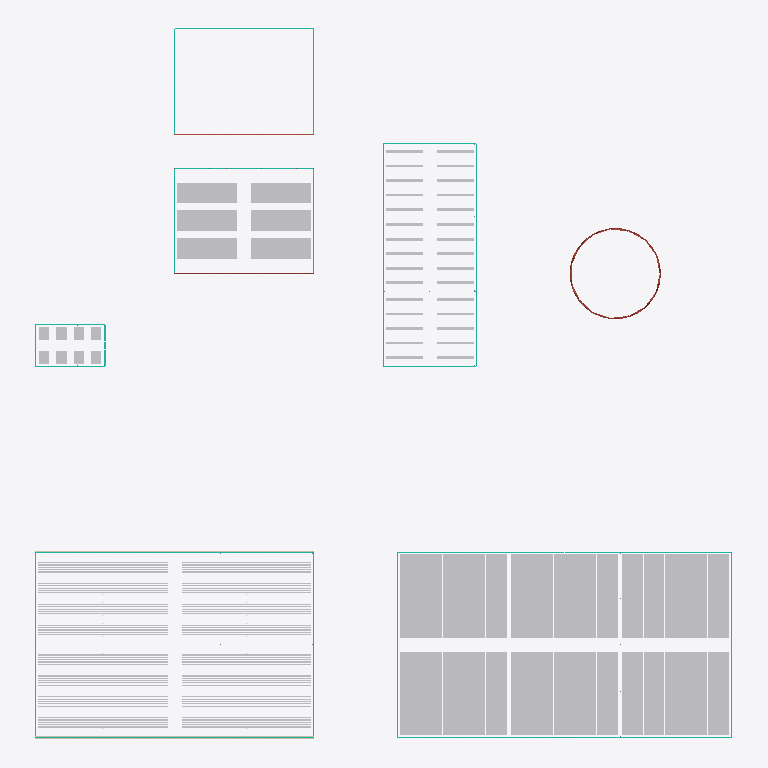
Plan cut of the same IFC building model at storey 'Level 1' (level 0.00 m, cut at 1.40 m), seen from above with north up, elements coloured by IFC class (only those large enough to see are counted): 90 other elements (light grey), 22 curtain walls (teal), 3 roofs (red-brown), 2 walls (beige). Cut surfaces are drawn darker.
Extent 60.2 m × 61.3 m × 7.1 m (x, y, z). Storeys (1): Level 1 at 0.00 m. Elements (224): 65 IfcColumn, 46 IfcBuildingElementProxy, 44 IfcFurniture, 26 IfcCurtainWall, 14 IfcPipeSegment, 14 IfcRoof, 13 IfcBeam, 2 IfcWall.

HEADER;
FILE_DESCRIPTION(('ViewDefinition [CoordinationView]'),'2;1');
FILE_NAME('','2026-10-29T13:59:40',(''),(''),'IfcOpenShell 0.8.0','IfcOpenShell 0.8.0','');
FILE_SCHEMA(('IFC4'));
ENDSEC;
DATA;
#9=IFCPROJECT('1dYV2kV118KAcenifEi4q8',$,'Project',$,$,$,$,(#8),#5);
#10=IFCSITE('2lm8Y8yGX1gBVSCKr2Dfoh',$,'Site',$,$,$,$,$,.ELEMENT.,$,$,$,$,$);
#12=IFCBUILDING('2KCucL8qn71fxnb7wdA9Xx',$,'Building',$,$,$,$,$,.ELEMENT.,$,$,$);
#14=IFCBUILDINGSTOREY('3THkgGIGv6W8a0lCGhbjb7',$,'Level 1',$,$,$,$,$,.ELEMENT.,0.0);
#186=IFCFURNITURE('0y4HG5DPf1kO0OdU1OYlo8',$,'Rolling Bench',$,'RollingBench',#122118,#122534,$,.USERDEFINED.);
#188=IFCFURNITURE('1UnHo6qe1Fx9f6recL_rYt',$,'Rolling Bench',$,'RollingBench',#122956,#123372,$,.USERDEFINED.);
#190=IFCFURNITURE('1S_81Hi3z0EgKUe7zQADsd',$,'Rolling Bench',$,'RollingBench',#123794,#124210,$,.USERDEFINED.);
#194=IFCFURNITURE('1AG_Kn7KP7qh0$rgKnbWzK',$,'Rolling Bench',$,'RollingBench',#125470,#125886,$,.USERDEFINED.);
#196=IFCFURNITURE('0uf5LqL8LCMuMyzGCawMLY',$,'Rolling Bench',$,'RollingBench',#126308,#126724,$,.USERDEFINED.);
#198=IFCFURNITURE('0WkiAwCRz7agUU4rZhdHOH',$,'Rolling Bench',$,'RollingBench',#127146,#127562,$,.USERDEFINED.);
#200=IFCFURNITURE('0iyMTuAeTFERjjYD_fv9Ty',$,'Rolling Bench',$,'RollingBench',#127984,#128400,$,.USERDEFINED.);
#202=IFCFURNITURE('3SRP0ne1j9KOBjux3Svqb4',$,'Rolling Bench',$,'RollingBench',#128822,#129238,$,.USERDEFINED.);
#204=IFCFURNITURE('05E3kxbyXACQNRQEzwWT6A',$,'Rolling Bench',$,'RollingBench',#129660,#130076,$,.USERDEFINED.);
#206=IFCFURNITURE('1YjorjPt1EUB5lvjy$fWXF',$,'Rolling Bench',$,'RollingBench',#130498,#130914,$,.USERDEFINED.);
#208=IFCFURNITURE('0RTb6IakjA4Bzfdp5X9B5U',$,'Rolling Bench',$,'RollingBench',#131336,#131752,$,.USERDEFINED.);
#210=IFCFURNITURE('0wbWT3GVHCohAdUQPX8DuO',$,'Rolling Bench',$,'RollingBench',#132174,#132590,$,.USERDEFINED.);
#212=IFCFURNITURE('2MQzcozJbANxAvcPRDna$E',$,'Rolling Bench',$,'RollingBench',#133012,#133428,$,.USERDEFINED.);
#214=IFCFURNITURE('39$ZqiEFj7ZQ2EKzRiTpfT',$,'Rolling Bench',$,'RollingBench',#133850,#134266,$,.USERDEFINED.);
#185=IFCFURNITURE('1onDZV6VH3seY4ARubSx$S',$,'Rolling Bench',$,'RollingBench',#121699,#122115,$,.USERDEFINED.);
#187=IFCFURNITURE('3pvzj95Hr7vBT$qqrY$NqD',$,'Rolling Bench',$,'RollingBench',#122537,#122953,$,.USERDEFINED.);
#189=IFCFURNITURE('20Dd6tv0n1ORdmJzYohQ_m',$,'Rolling Bench',$,'RollingBench',#123375,#123791,$,.USERDEFINED.);
#193=IFCFURNITURE('1Un$YeJh5A_ueJA_B6fq1N',$,'Rolling Bench',$,'RollingBench',#125051,#125467,$,.USERDEFINED.);
#195=IFCFURNITURE('02PcqKcEDFmg0498p5WNAo',$,'Rolling Bench',$,'RollingBench',#125889,#126305,$,.USERDEFINED.);
#197=IFCFURNITURE('1D0FuKvU93KgeL9x8OC_ya',$,'Rolling Bench',$,'RollingBench',#126727,#127143,$,.USERDEFINED.);
#199=IFCFURNITURE('2CM7wdTeT5CROwKetdlIKM',$,'Rolling Bench',$,'RollingBench',#127565,#127981,$,.USERDEFINED.);
#201=IFCFURNITURE('312WRvNYf3Ifi6MkVx3s45',$,'Rolling Bench',$,'RollingBench',#128403,#128819,$,.USERDEFINED.);
#203=IFCFURNITURE('1c6Rvqe$X8GflEKL$M4XrK',$,'Rolling Bench',$,'RollingBench',#129241,#129657,$,.USERDEFINED.);
#205=IFCFURNITURE('3P6czSwMP5tw8bcA6I_c7L',$,'Rolling Bench',$,'RollingBench',#130079,#130495,$,.USERDEFINED.);
#207=IFCFURNITURE('227KcReKvEohcHTGzdEQdm',$,'Rolling Bench',$,'RollingBench',#130917,#131333,$,.USERDEFINED.);
#209=IFCFURNITURE('2vbidc3pb64PfYKs7YvsTF',$,'Rolling Bench',$,'RollingBench',#131755,#132171,$,.USERDEFINED.);
#211=IFCFURNITURE('2qeIVaCR9BvRU2ZijcTKBd',$,'Rolling Bench',$,'RollingBench',#132593,#133009,$,.USERDEFINED.);
#213=IFCFURNITURE('2TlHB16Hr3gR0XQ2EYJkWb',$,'Rolling Bench',$,'RollingBench',#133431,#133847,$,.USERDEFINED.);
#192=IFCFURNITURE('3$PGzwTMjC1eWSGp31GY0f',$,'Rolling Bench',$,'RollingBench',#124632,#125048,$,.USERDEFINED.);
#191=IFCFURNITURE('1yfL4YZbb7hgQwguptKuZp',$,'Rolling Bench',$,'RollingBench',#124213,#124629,$,.USERDEFINED.);
#225=IFCFURNITURE('1y7h1Amk57$hjZ_uy_40wg',$,'Ebb and Flow Table',$,'EbbFlowTable',#136149,#136473,$,.USERDEFINED.);
#226=IFCFURNITURE('1lZwB_GJz4DuSM2WQb99Ak',$,'Ebb and Flow Table',$,'EbbFlowTable',#136476,#136800,$,.USERDEFINED.);
#228=IFCFURNITURE('0csetnBOT1$fjbtnj65AFQ',$,'Ebb and Flow Table',$,'EbbFlowTable',#137130,#137454,$,.USERDEFINED.);
#227=IFCFURNITURE('2fBiXqdGjEXw9YWm2JJlA9',$,'Ebb and Flow Table',$,'EbbFlowTable',#136803,#137127,$,.USERDEFINED.);
#229=IFCFURNITURE('0SJ8AtCaP659mxGOX$E0GH',$,'Ebb and Flow Table',$,'EbbFlowTable',#137457,#137781,$,.USERDEFINED.);
#230=IFCFURNITURE('356FkPIKDBlORXmjwbvrhI',$,'Ebb and Flow Table',$,'EbbFlowTable',#137784,#138108,$,.USERDEFINED.);
#168=IFCBUILDINGELEMENTPROXY('1YpPZP_X15XQVHCxMCBrin',$,'NFT Table',$,'GrowingGutter',#110579,#111271,$,.USERDEFINED.);
#174=IFCBUILDINGELEMENTPROXY('2ruW6wGojFZvx_XXl0oogX',$,'NFT Table',$,'GrowingGutter',#114749,#115441,$,.USERDEFINED.);
#182=IFCBUILDINGELEMENTPROXY('0bKk8Y_FHBQfHzg5l4egwz',$,'NFT Table',$,'GrowingGutter',#120309,#121001,$,.USERDEFINED.);
#169=IFCBUILDINGELEMENTPROXY('37xgoIVYbCCOJwjujGXSjf',$,'NFT Table',$,'GrowingGutter',#111274,#111966,$,.USERDEFINED.);
#175=IFCBUILDINGELEMENTPROXY('3I7BWUM$b9dO9uJDp$UkMy',$,'NFT Table',$,'GrowingGutter',#115444,#116136,$,.USERDEFINED.);
#183=IFCBUILDINGELEMENTPROXY('06rTR$BCb7Df2R74iYkgra',$,'NFT Table',$,'GrowingGutter',#121004,#121696,$,.USERDEFINED.);
#176=IFCBUILDINGELEMENTPROXY('2dUIIIZPv5GfOPAavdmq78',$,'NFT Table',$,'GrowingGutter',#116139,#116831,$,.USERDEFINED.);
#172=IFCBUILDINGELEMENTPROXY('3e4THc$Rf67hZ6VwEcmj5s',$,'NFT Table',$,'GrowingGutter',#113359,#114051,$,.USERDEFINED.);
#177=IFCBUILDINGELEMENTPROXY('2VKu08zUXDvPC11NZuw32y',$,'NFT Table',$,'GrowingGutter',#116834,#117526,$,.USERDEFINED.);
#173=IFCBUILDINGELEMENTPROXY('1LijvBjBb0WvdzHOAMVXPs',$,'NFT Table',$,'GrowingGutter',#114054,#114746,$,.USERDEFINED.);
#178=IFCBUILDINGELEMENTPROXY('1p7BekWIbA_f04UaQwZnXc',$,'NFT Table',$,'GrowingGutter',#117529,#118221,$,.USERDEFINED.);
#180=IFCBUILDINGELEMENTPROXY('0$ld31T8r3FQH2TPEkodfV',$,'NFT Table',$,'GrowingGutter',#118919,#119611,$,.USERDEFINED.);
#170=IFCBUILDINGELEMENTPROXY('2TEwIIgqv888H1FYkSyqvi',$,'NFT Table',$,'GrowingGutter',#111969,#112661,$,.USERDEFINED.);
#179=IFCBUILDINGELEMENTPROXY('2HVELeP4P1Bh$8mHDKhw7o',$,'NFT Table',$,'GrowingGutter',#118224,#118916,$,.USERDEFINED.);
#181=IFCBUILDINGELEMENTPROXY('1Tue0gzFv9r9dHRyktnGgj',$,'NFT Table',$,'GrowingGutter',#119614,#120306,$,.USERDEFINED.);
#171=IFCBUILDINGELEMENTPROXY('2PiJkQQrf069VTH6oHdrNi',$,'NFT Table',$,'GrowingGutter',#112664,#113356,$,.USERDEFINED.);
#24=IFCWALL('1RbdgrF6LE8gXUdUpn6$QB',$,$,$,$,#857,#870,$,.STANDARD.);
#166=IFCROOF('3q1Bw75U1AEAl3D1anHJDk',$,'Geodesic Dome 3V',$,$,#145161,#156113,$,.DOME_ROOF.);
#71=IFCCURTAINWALL('1xQKNSV$DCyhRnNIcAvA7K',$,$,$,$,$,$,$,.NOTDEFINED.);
#69=IFCCURTAINWALL('3HSUqt27r9t96h8El7yUMp',$,$,$,$,$,$,$,.NOTDEFINED.);
#25=IFCWALL('2acfT712nEWO7Y3RJSmA3N',$,$,$,$,#876,#889,$,.STANDARD.);
#26=IFCCURTAINWALL('1Hd2gB6Sz3tOpXRcX$eMYU',$,$,$,$,$,$,$,.NOTDEFINED.);
#28=IFCCURTAINWALL('0bqOLjNLP4Zf9MlcCegCVm',$,$,$,$,$,$,$,.NOTDEFINED.);
#129=IFCCURTAINWALL('1061_v2JL51gsdmq3hPo55',$,$,$,$,$,$,$,.NOTDEFINED.);
#131=IFCCURTAINWALL('0LonGgNdb2TOw0y1VmqNXq',$,$,$,$,$,$,$,.NOTDEFINED.);
#68=IFCCURTAINWALL('25j85d_BX03g$c0oUD_zx1',$,$,$,$,$,$,$,.NOTDEFINED.);
#70=IFCCURTAINWALL('2Fj6jid2fFufoEAmZjoIoG',$,$,$,$,$,$,$,.NOTDEFINED.);
#27=IFCCURTAINWALL('2fw93Qjk1Dp9xEH3gFNMN3',$,$,$,$,$,$,$,.NOTDEFINED.);
#29=IFCCURTAINWALL('3cmflUiU175wPeIOw1WEJW',$,$,$,$,$,$,$,.NOTDEFINED.);
#161=IFCROOF('0ZAbsmjt1B6fQjJ_GFfwJ5',$,$,$,$,#80514,#95858,$,.FREEFORM.);
#219=IFCFURNITURE('3_dlK9tbD4_PlVPD8iPUBY',$,'Bench',$,'Bench',#134974,#135206,$,.USERDEFINED.);
#218=IFCFURNITURE('1XOAUS6RbCl9c58g9g1UAl',$,'Bench',$,'Bench',#134739,#134971,$,.USERDEFINED.);
#156=IFCROOF('2WOhdYZGD1$uRtLKdOhOuf',$,$,$,$,#65167,#80511,$,.FREEFORM.);
#159=IFCCURTAINWALL('0_L1aD1WH6PuzP6E7dUvl9',$,$,$,$,$,$,$,.NOTDEFINED.);
#164=IFCCURTAINWALL('1dvDCT$PL0ZORwBdG8f2Fy',$,$,$,$,$,$,$,.NOTDEFINED.);
#216=IFCFURNITURE('2sdPZyAY57puh7K7rAXYUG',$,'Bench',$,'Bench',#134269,#134501,$,.USERDEFINED.);
#217=IFCFURNITURE('1MIn5xidT4VPEFZK1Ttqb$',$,'Bench',$,'Bench',#134504,#134736,$,.USERDEFINED.);
#220=IFCFURNITURE('37xTX8lqPFwOYawm8Cu2ek',$,'Bench',$,'Bench',#135209,#135441,$,.USERDEFINED.);
#221=IFCFURNITURE('36sQE121L00gSKfHA_CiOV',$,'Bench',$,'Bench',#135444,#135676,$,.USERDEFINED.);
#223=IFCFURNITURE('0FSNMzw_b55f5wuM8Gq95$',$,'Bench',$,'Bench',#135914,#136146,$,.USERDEFINED.);
#222=IFCFURNITURE('1HwOvxLGLDTRBR09yEKoTn',$,'Bench',$,'Bench',#135679,#135911,$,.USERDEFINED.);
#232=IFCBUILDINGELEMENTPROXY('2kCuIxBXv4sxqrGJcraCkK',$,'High-Wire Gutter',$,'HighWireGutter',#138111,#138343,$,.USERDEFINED.);
#233=IFCBUILDINGELEMENTPROXY('2Dh9Z9Osb33udUVvINIk1f',$,'High-Wire Gutter',$,'HighWireGutter',#138346,#138578,$,.USERDEFINED.);
#236=IFCBUILDINGELEMENTPROXY('058TjzQI5FhBqyX3c0pjfi',$,'High-Wire Gutter',$,'HighWireGutter',#139051,#139283,$,.USERDEFINED.);
#237=IFCBUILDINGELEMENTPROXY('0mBUv5Fu9AOQnDoKAP0D2l',$,'High-Wire Gutter',$,'HighWireGutter',#139286,#139518,$,.USERDEFINED.);
#240=IFCBUILDINGELEMENTPROXY('34Rd$cA6XBGunyADScc5$L',$,'High-Wire Gutter',$,'HighWireGutter',#139991,#140223,$,.USERDEFINED.);
#241=IFCBUILDINGELEMENTPROXY('2uJKCkBdL6afqSMnhjrU1N',$,'High-Wire Gutter',$,'HighWireGutter',#140226,#140458,$,.USERDEFINED.);
#242=IFCBUILDINGELEMENTPROXY('1cUQQvBsf3kex8ByEz2etL',$,'High-Wire Gutter',$,'HighWireGutter',#140461,#140693,$,.USERDEFINED.);
#243=IFCBUILDINGELEMENTPROXY('1AtNWpea1E_uZLoHXspeTJ',$,'High-Wire Gutter',$,'HighWireGutter',#140696,#140928,$,.USERDEFINED.);
#244=IFCBUILDINGELEMENTPROXY('2MfWrJvgrAbfcgibYAecpB',$,'High-Wire Gutter',$,'HighWireGutter',#140931,#141163,$,.USERDEFINED.);
#245=IFCBUILDINGELEMENTPROXY('1Er6gJTHj9xuWxtb$XCySy',$,'High-Wire Gutter',$,'HighWireGutter',#141166,#141398,$,.USERDEFINED.);
#246=IFCBUILDINGELEMENTPROXY('205xI_WvHDSQghVHfclCQH',$,'High-Wire Gutter',$,'HighWireGutter',#141401,#141633,$,.USERDEFINED.);
#247=IFCBUILDINGELEMENTPROXY('3O5P$Gqhz17OLyd4sPTrBn',$,'High-Wire Gutter',$,'HighWireGutter',#141636,#141868,$,.USERDEFINED.);
#249=IFCBUILDINGELEMENTPROXY('0g2eM8PnXFLxgabbfdGxVI',$,'High-Wire Gutter',$,'HighWireGutter',#142106,#142338,$,.USERDEFINED.);
#248=IFCBUILDINGELEMENTPROXY('3u9ToNJYvF8OxKOG53M_Ox',$,'High-Wire Gutter',$,'HighWireGutter',#141871,#142103,$,.USERDEFINED.);
#250=IFCBUILDINGELEMENTPROXY('2fTXOQ1$P9VhSl$v0Tutyg',$,'High-Wire Gutter',$,'HighWireGutter',#142341,#142573,$,.USERDEFINED.);
#251=IFCBUILDINGELEMENTPROXY('04Au48yp92qAQlPVrvr59T',$,'High-Wire Gutter',$,'HighWireGutter',#142576,#142808,$,.USERDEFINED.);
#253=IFCBUILDINGELEMENTPROXY('15Azr5dS19WhoMSz_2f2_o',$,'High-Wire Gutter',$,'HighWireGutter',#143046,#143278,$,.USERDEFINED.);
#252=IFCBUILDINGELEMENTPROXY('1ahqfdR8j1CvSx9MSOid9L',$,'High-Wire Gutter',$,'HighWireGutter',#142811,#143043,$,.USERDEFINED.);
#257=IFCBUILDINGELEMENTPROXY('2ylNTN5WL6Ev6EKs4IprQ9',$,'High-Wire Gutter',$,'HighWireGutter',#143986,#144218,$,.USERDEFINED.);
#256=IFCBUILDINGELEMENTPROXY('2IpfE9qK56L8yK7J7uGaSN',$,'High-Wire Gutter',$,'HighWireGutter',#143751,#143983,$,.USERDEFINED.);
#261=IFCBUILDINGELEMENTPROXY('050ZmzuynC$fUS_4AfrwxH',$,'High-Wire Gutter',$,'HighWireGutter',#144926,#145158,$,.USERDEFINED.);
#260=IFCBUILDINGELEMENTPROXY('1hlPgtT79F8gz21VLuzPrj',$,'High-Wire Gutter',$,'HighWireGutter',#144691,#144923,$,.USERDEFINED.);
#158=IFCCURTAINWALL('01D0yQZ4L5Ux2Cghi8hp8H',$,$,$,$,$,$,$,.NOTDEFINED.);
#160=IFCCURTAINWALL('0vWmgSwMf0hgnC4ChHDaG3',$,$,$,$,$,$,$,.NOTDEFINED.);
#163=IFCCURTAINWALL('0qDiGZYV55_wbG_9I0OBGX',$,$,$,$,$,$,$,.NOTDEFINED.);
#165=IFCCURTAINWALL('2Vow02qxr6aQ2phezav9CE',$,$,$,$,$,$,$,.NOTDEFINED.);
#128=IFCCURTAINWALL('3PKqYdKef3ow$66CsVm$Yi',$,$,$,$,$,$,$,.NOTDEFINED.);
#130=IFCCURTAINWALL('202X1qsT91HPYfkNif6uI6',$,$,$,$,$,$,$,.NOTDEFINED.);
#105=IFCCURTAINWALL('10p0kxVZj5Jhxz6wFGARse',$,$,$,$,$,$,$,.NOTDEFINED.);
#234=IFCBUILDINGELEMENTPROXY('0T83n828jE9RjCqcj2e4fN',$,'High-Wire Gutter',$,'HighWireGutter',#138581,#138813,$,.USERDEFINED.);
#235=IFCBUILDINGELEMENTPROXY('3mkSXlcn99gQUtWX9kgxkt',$,'High-Wire Gutter',$,'HighWireGutter',#138816,#139048,$,.USERDEFINED.);
#238=IFCBUILDINGELEMENTPROXY('21zh7R7g9EA83ziJ0wOCa0',$,'High-Wire Gutter',$,'HighWireGutter',#139521,#139753,$,.USERDEFINED.);
#239=IFCBUILDINGELEMENTPROXY('2Ty56ndOLEUgfKOPV0j9lB',$,'High-Wire Gutter',$,'HighWireGutter',#139756,#139988,$,.USERDEFINED.);
#254=IFCBUILDINGELEMENTPROXY('0arhhDlg51NR1CTB4RaWqc',$,'High-Wire Gutter',$,'HighWireGutter',#143281,#143513,$,.USERDEFINED.);
#255=IFCBUILDINGELEMENTPROXY('0z0CTZGS15yggKmFKVXAvm',$,'High-Wire Gutter',$,'HighWireGutter',#143516,#143748,$,.USERDEFINED.);
#258=IFCBUILDINGELEMENTPROXY('1ENQCRBTfA1Oczl$bxfk6W',$,'High-Wire Gutter',$,'HighWireGutter',#144221,#144453,$,.USERDEFINED.);
#259=IFCBUILDINGELEMENTPROXY('0_pWrwFkbFkBvIfMbK09Qh',$,'High-Wire Gutter',$,'HighWireGutter',#144456,#144688,$,.USERDEFINED.);
#104=IFCCURTAINWALL('2jckB23TTE5eBOVJnAL0u6',$,$,$,$,$,$,$,.NOTDEFINED.);
#106=IFCCURTAINWALL('1nmoCCwJDDV9wEBFZuxywp',$,$,$,$,$,$,$,.NOTDEFINED.);
#107=IFCCURTAINWALL('27_oTijmb0eeXMgI37KaUf',$,$,$,$,$,$,$,.NOTDEFINED.);
ENDSEC;
